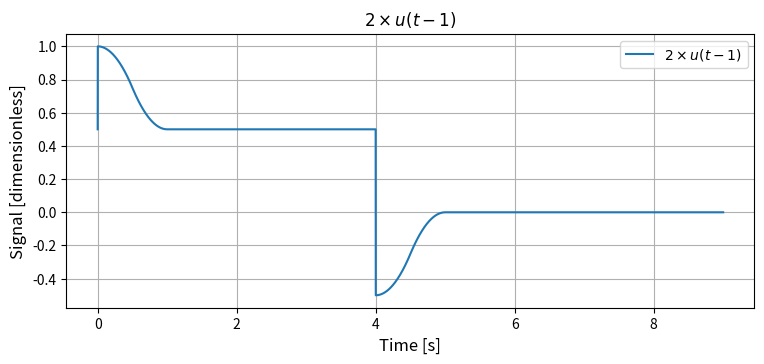

Python code for this plot:
import numpy as np
import matplotlib.pyplot as plt

#Ex: 3
def delta(t, epsilon=0.001):
    return (1 / (epsilon * np.sqrt(2 * np.pi))) * np.exp(-t**2 / (2 * epsilon**2))
def u(t): 
    return .5*(np.sign(t)+1.0)
def r(t): 
    return t*u(t)
fig1, (ax2) = plt. subplots(1,figsize=(8,4))
t=np.linspace(0,9,5001)
A=2
T=1
RC=0.001
label="$ {}\\times u(t-{})$".format(A,T) 
[line] = ax2.plot(t,(u(t)-(r(t)**2)+(2*(r(t-0.5))**2)-(r(t-1)**2)-u(t-4)+(r(t-4)**2)-(2*(r(t-4.5))**2)+(r(t-5))**2),label=label)
#[line] = ax2.plot(t,(u(t)-r(t)+2*r(t-0.5)),label=label)

ax2.set_xlabel('Time [s]',fontsize=12)
ax2.set_ylabel('Signal [dimensionless]',fontsize=12)
ax2.set_title("$ {}\\times u(t-{})$".format(A,T))
ax2.grid()
ax2.legend(loc='best')
plt.tight_layout(pad=2, w_pad=2, h_pad=2.0)
plt.show()